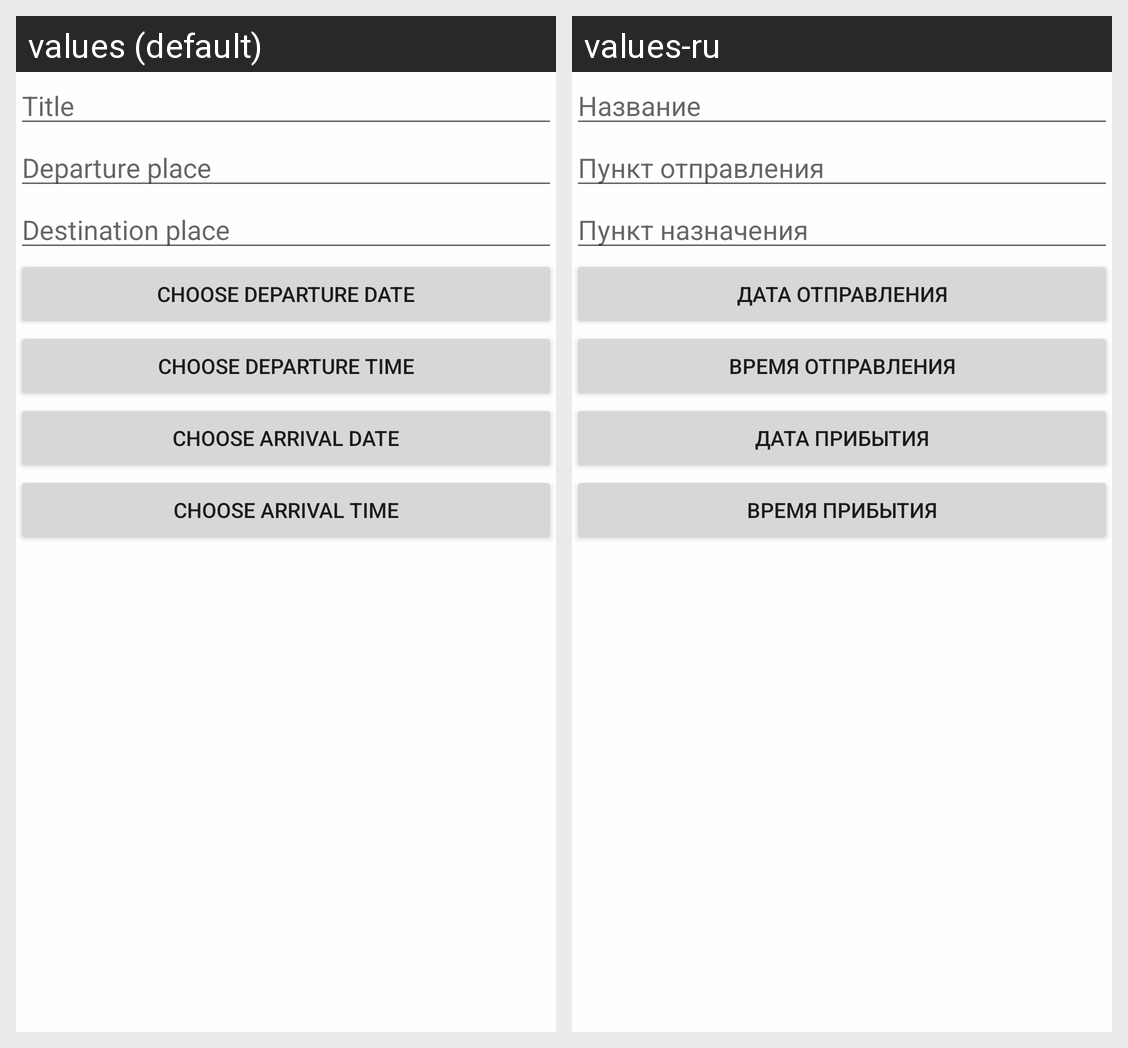

Locale-by-locale string values for the Android screen shown in this grid:
Android screen res/layout/fragment_event_move.xml rendered under 2 locales, left to right: values (default), values-ru. Device: Nexus 5 (rendered at 1080×1920; each locale shown at half size, 540×960, under a caption strip naming it); theme AppDefault.
Strings drawn on this screen, with the default value and each locale's value (text and hints the layout hard-codes, and strings that could not be matched under every locale, appear in the picture but are not listed):

create_hint_title
  values: Title
  values-ru: Название

create_hint_departure_place
  values: Departure place
  values-ru: Пункт отправления

create_hint_destination_place
  values: Destination place
  values-ru: Пункт назначения

create_choose_departure_date
  values: Choose departure date
  values-ru: Дата отправления

create_choose_departure_time
  values: Choose departure time
  values-ru: Время отправления

create_choose_arrival_date
  values: Choose arrival date
  values-ru: Дата прибытия

create_choose_arrival_time
  values: Choose arrival time
  values-ru: Время прибытия
